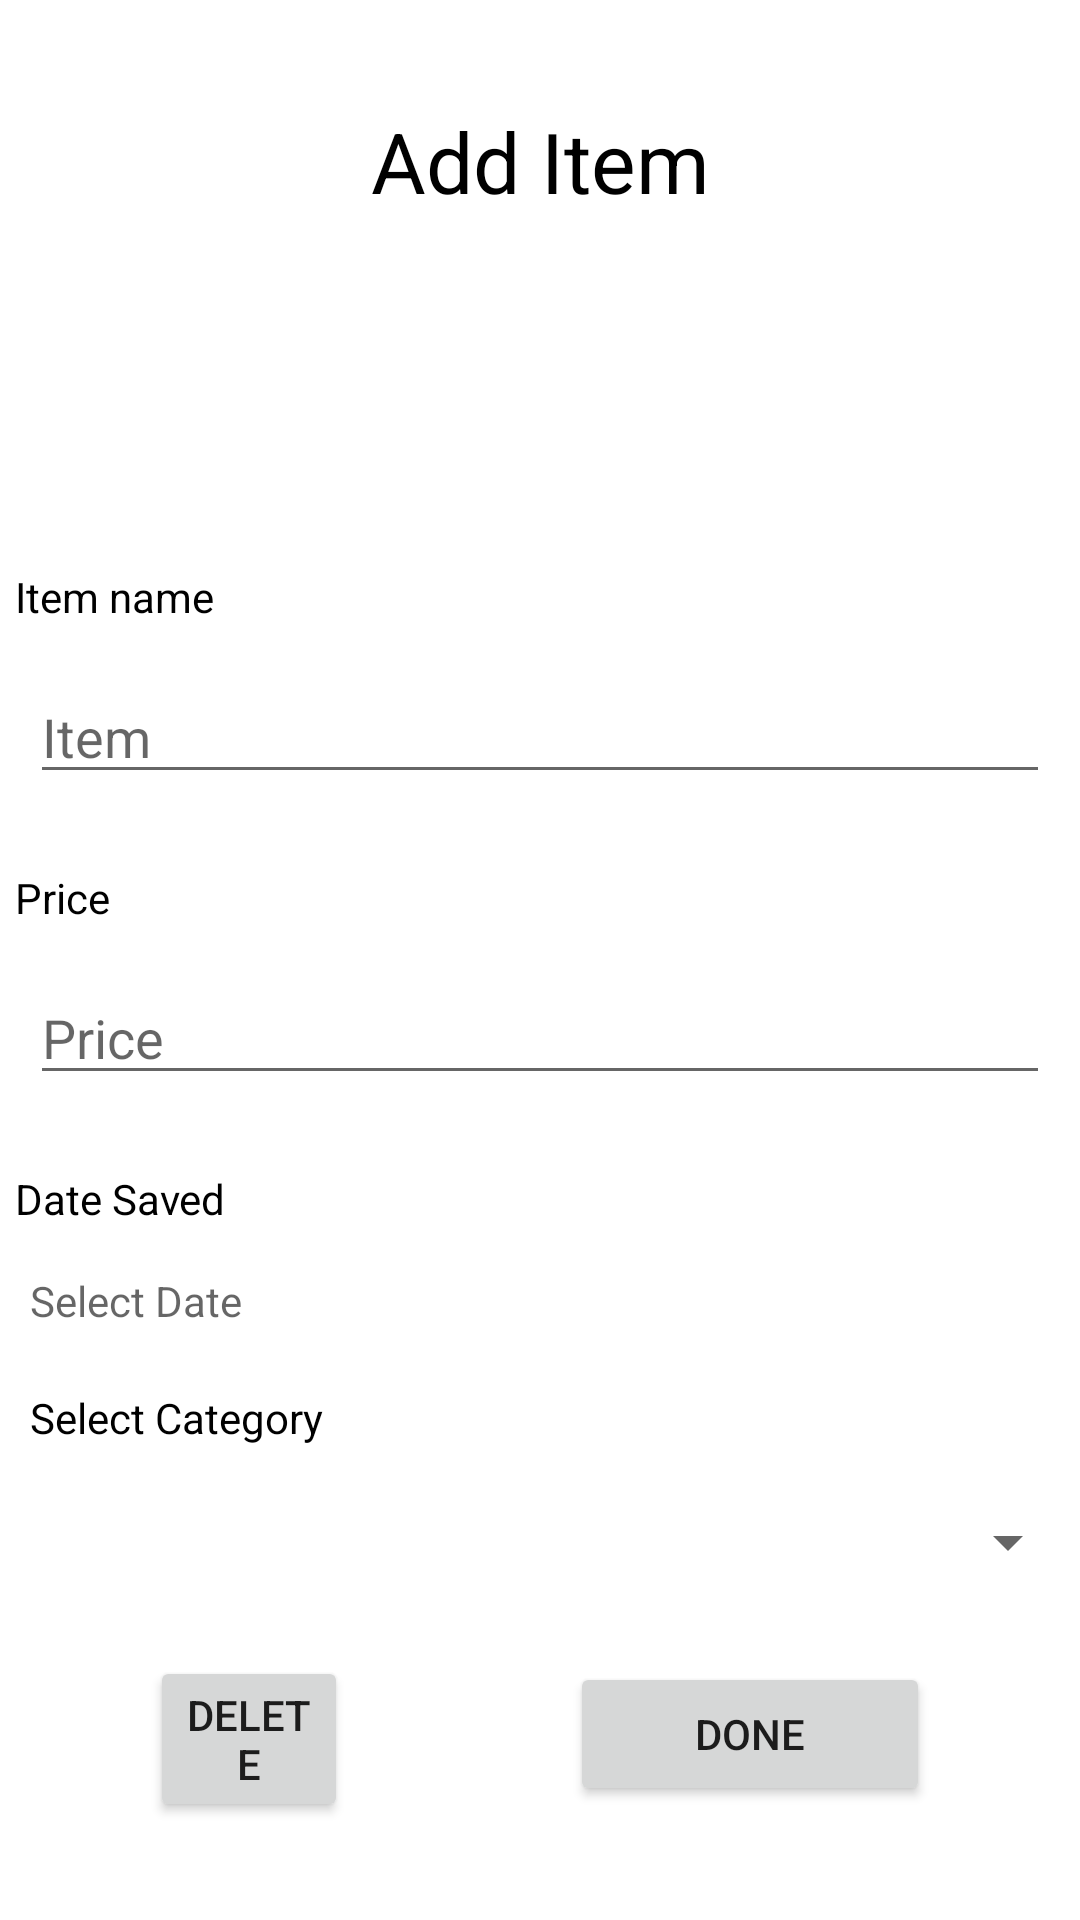

Write the Android layout XML for this screen, with the resource values it uses.
<!-- AndroidManifest.xml: application theme Theme.Congeriem -->
<!-- res/layout/activity_edit_items.xml -->
<?xml version="1.0" encoding="utf-8"?>
<androidx.constraintlayout.widget.ConstraintLayout xmlns:android="http://schemas.android.com/apk/res/android"
    xmlns:app="http://schemas.android.com/apk/res-auto"
    xmlns:tools="http://schemas.android.com/tools"
    android:layout_width="match_parent"
    android:layout_height="match_parent"
    tools:context=".editItems">
    <RelativeLayout
        android:layout_width="match_parent"
        android:layout_height="match_parent">
        <TextView
            android:id="@+id/idTVHeader"
            android:layout_width="match_parent"
            android:layout_height="wrap_content"
            android:layout_marginTop="30dp"
            android:gravity="center_horizontal"
            android:padding="5dp"
            android:text="Add Item"
            android:textAlignment="center"
            android:textColor="@color/black"
            android:textSize="28sp" />

        <TextView
            android:id="@+id/txtLabel"
            android:layout_width="match_parent"
            android:layout_height="wrap_content"
            android:layout_below="@id/txtLabel4"
            android:layout_marginTop="50dp"
            android:padding="5dp"
            android:text="Item name"
            android:textAlignment="textStart"
            android:textColor="@color/black"
            android:textSize="14sp" />

        <TextView
            android:id="@+id/txtLabel4"
            android:layout_width="match_parent"
            android:layout_height="wrap_content"
            android:layout_below="@id/idTVHeader"
            android:layout_marginTop="20dp"
            android:padding="5dp"
            android:text=""
            android:textAlignment="center"
            android:textColor="@color/black"
            android:textSize="20sp" />

        <EditText
            android:id="@+id/edtItem"
            android:layout_width="match_parent"
            android:layout_height="wrap_content"
            android:layout_below="@id/txtLabel"
            android:layout_marginStart="10dp"
            android:layout_marginTop="10dp"
            android:layout_marginEnd="10dp"
            android:hint="Item"
            android:inputType="textEmailAddress" />
        <TextView
            android:id="@+id/txtLabel2"
            android:layout_width="match_parent"
            android:layout_height="wrap_content"
            android:layout_below="@id/edtItem"
            android:layout_marginTop="20dp"
            android:padding="5dp"
            android:text="Price"
            android:textAlignment="textStart"
            android:textColor="@color/black"
            android:textSize="14sp" />

        <EditText
            android:id="@+id/edtPrice"
            android:layout_width="match_parent"
            android:layout_height="wrap_content"
            android:layout_below="@id/txtLabel2"
            android:layout_marginStart="10dp"
            android:layout_marginTop="10dp"
            android:layout_marginEnd="10dp"
            android:hint="Price"
            android:inputType="number" />

        <TextView
            android:id="@+id/txtLabel3"
            android:layout_width="match_parent"
            android:layout_height="wrap_content"
            android:layout_below="@id/edtPrice"
            android:layout_marginTop="20dp"
            android:padding="5dp"
            android:text="Date Saved"
            android:textAlignment="textStart"
            android:textColor="@color/black"
            android:textSize="14sp" />

        <TextView
            android:id="@+id/txtDate"
            android:layout_width="match_parent"
            android:layout_height="wrap_content"
            android:layout_below="@id/txtLabel3"
            android:layout_marginStart="10dp"
            android:layout_marginTop="10dp"
            android:layout_marginEnd="10dp"
            android:hint="Select Date"
            android:inputType="number" />
        <Button
            android:id="@+id/btnDelete"
            android:layout_width="146dp"
            android:layout_height="wrap_content"
            android:layout_below="@id/txtDate"
            android:layout_alignParentStart="true"
            android:layout_marginStart="50dp"
            android:layout_marginTop="109dp"
            android:layout_marginEnd="46dp"
            android:layout_toStartOf="@+id/btnDone"
            android:text="DELETE"
            android:textAllCaps="false" />

        <Button
            android:id="@+id/btnDone"
            android:layout_width="120dp"
            android:layout_height="wrap_content"
            android:layout_below="@id/txtDate"

            android:layout_alignParentEnd="true"
            android:layout_marginStart="28dp"
            android:layout_marginTop="111dp"
            android:layout_marginEnd="50dp"
            android:text="DONE"
            android:textAllCaps="false" />

        <TextView
            android:id="@+id/txtSelectCategory"
            android:layout_width="match_parent"
            android:layout_height="wrap_content"
            android:layout_below="@id/txtDate"
            android:layout_marginStart="10dp"
            android:layout_marginTop="20dp"
            android:layout_marginEnd="10dp"
            android:inputType="number"
            android:text="Select Category"
            android:textColor="@color/black" />

        <Spinner
            android:id="@+id/spinner"
            android:layout_width="match_parent"
            android:layout_height="wrap_content"
            android:layout_below="@id/txtSelectCategory"
            android:layout_marginTop="20dp"

            />

    </RelativeLayout>

</androidx.constraintlayout.widget.ConstraintLayout>
<!-- resources referenced by this layout -->
<resources>
  <style name="Theme.Congeriem" parent="Theme.MaterialComponents.DayNight.DarkActionBar">
          
          <item name="colorPrimary">@color/black</item>
          <item name="colorPrimaryVariant">@color/black</item>
          <item name="colorOnPrimary">@color/white</item>
          
          <item name="colorSecondary">@color/teal_200</item>
          <item name="colorSecondaryVariant">@color/teal_700</item>
          <item name="colorOnSecondary">@color/black</item>
          
          <item name="android:statusBarColor" tools:targetApi="l">?attr/colorPrimaryVariant</item>
          
      </style>
  <!-- not gathered from this repository: default colours our renderer supplied (Android Studio template values) -->
  <color name="teal_200">#FF03DAC5</color>
  <color name="teal_700">#FF018786</color>
  <color name="black">#FF000000</color>
  <color name="white">#FFFFFFFF</color>
</resources>
